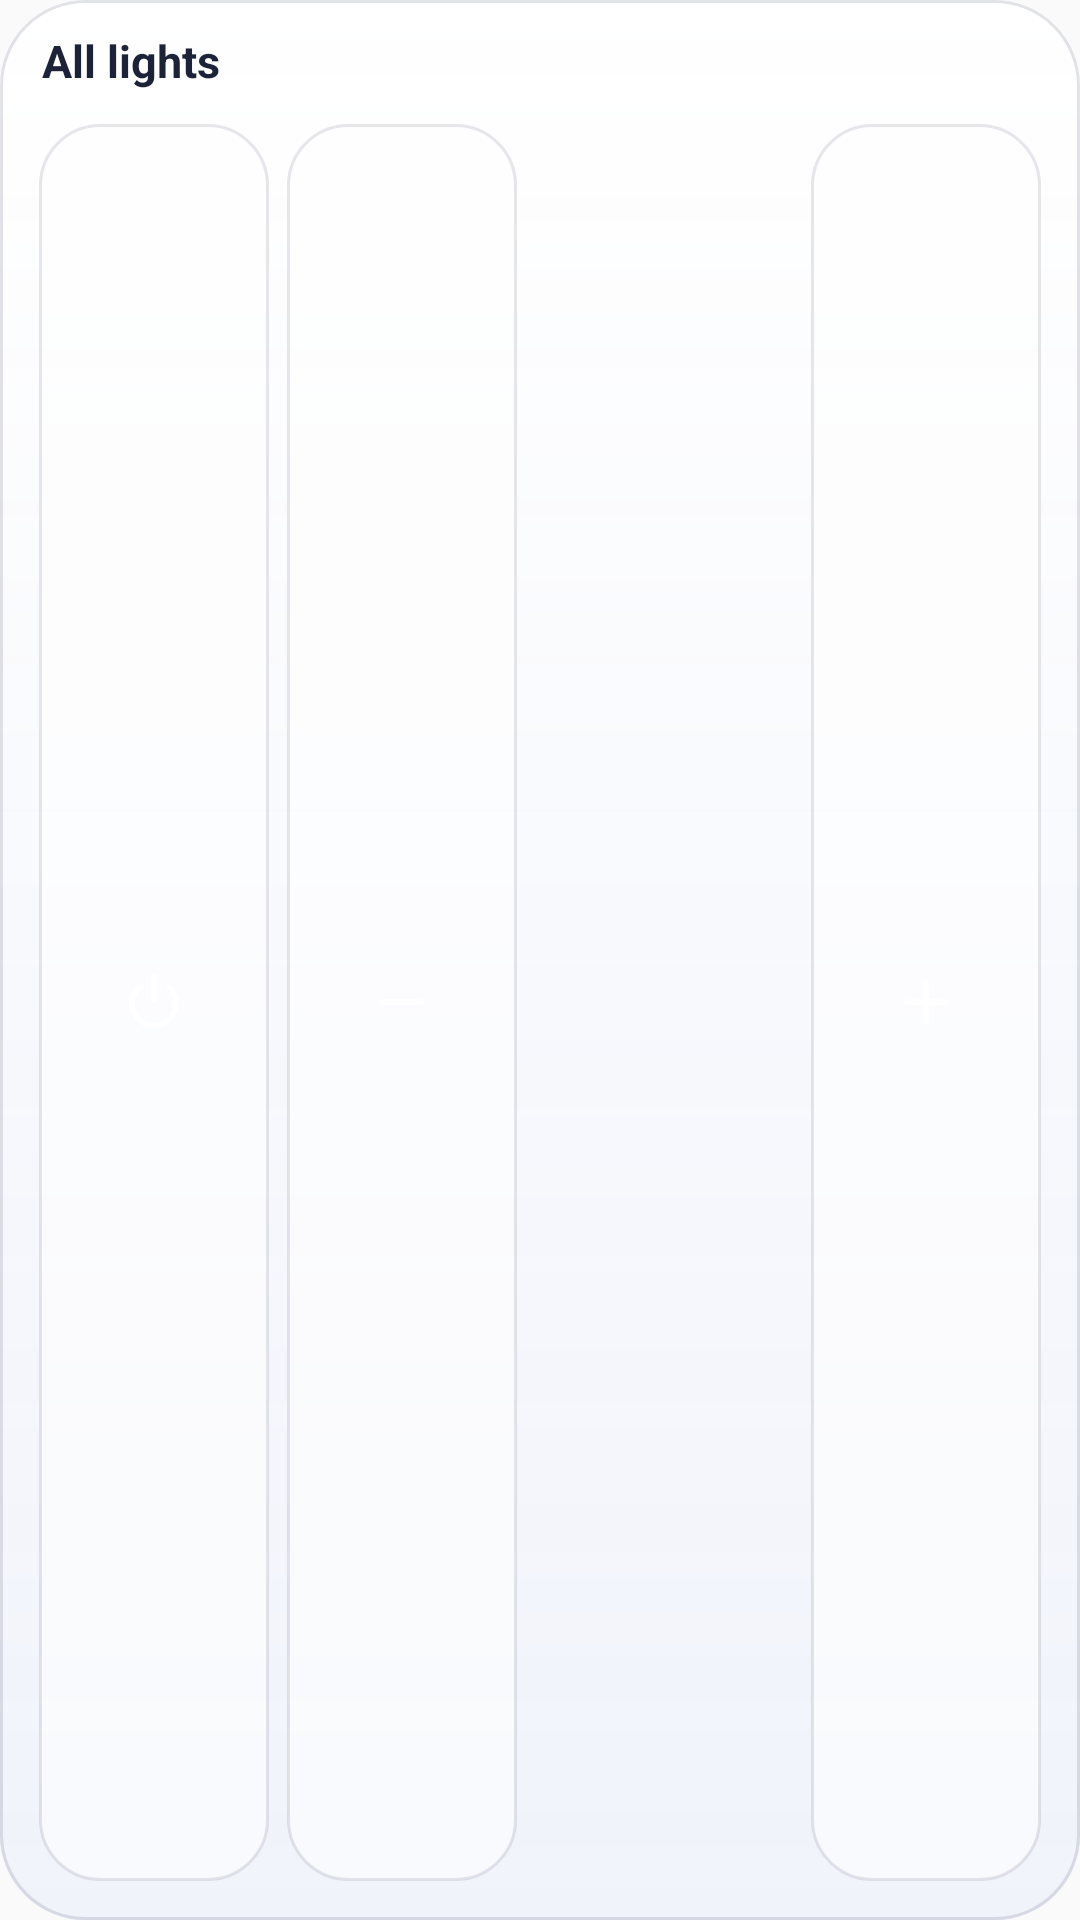

Android layout source for this screen:
<!-- AndroidManifest.xml: application theme AppTheme -->
<!-- res/layout/widget_bright.xml -->
<?xml version="1.0" encoding="utf-8"?>
<LinearLayout xmlns:android="http://schemas.android.com/apk/res/android" android:id="@+id/wl_root" android:layout_width="match_parent" android:layout_height="match_parent" android:background="@drawable/widget_bg" android:orientation="vertical" android:padding="10dp">

    <LinearLayout android:id="@+id/wl_head" android:layout_width="match_parent" android:layout_height="wrap_content" android:orientation="horizontal" android:gravity="center_vertical" android:paddingStart="4dp" android:paddingBottom="8dp">
        <TextView android:layout_width="wrap_content" android:layout_height="wrap_content" android:text="All lights" android:textColor="@color/w_fg" android:textSize="15sp" android:textStyle="bold" />
        <TextView android:id="@+id/wl_status" android:layout_width="0dp" android:layout_height="wrap_content" android:layout_weight="1" android:layout_marginStart="8dp" android:maxLines="1" android:ellipsize="end" android:textColor="@color/w_fg_muted" android:textSize="12sp" />
    </LinearLayout>
    <LinearLayout android:layout_width="match_parent" android:layout_height="0dp" android:layout_weight="1" android:minHeight="40dp" android:orientation="horizontal">
        <LinearLayout android:id="@+id/wl_pow" android:layout_width="0dp" android:layout_height="match_parent" android:layout_weight="1" android:layout_margin="3dp" android:background="@drawable/wl_tile" android:gravity="center">
            <ImageView android:id="@+id/wl_pow_i" android:layout_width="22dp" android:layout_height="22dp" android:src="@drawable/wl_power" />
        </LinearLayout>
        <LinearLayout android:id="@+id/wl_down" android:layout_width="0dp" android:layout_height="match_parent" android:layout_weight="1" android:layout_margin="3dp" android:background="@drawable/wl_tile" android:gravity="center">
            <ImageView android:id="@+id/wl_down_i" android:layout_width="22dp" android:layout_height="22dp" android:src="@drawable/wl_minus" />
        </LinearLayout>
        <TextView android:id="@+id/wl_pct" android:layout_width="0dp" android:layout_height="match_parent" android:layout_weight="1.2" android:gravity="center" android:textColor="@color/w_fg" android:textSize="18sp" android:textStyle="bold" />
        <LinearLayout android:id="@+id/wl_up" android:layout_width="0dp" android:layout_height="match_parent" android:layout_weight="1" android:layout_margin="3dp" android:background="@drawable/wl_tile" android:gravity="center">
            <ImageView android:id="@+id/wl_up_i" android:layout_width="22dp" android:layout_height="22dp" android:src="@drawable/wl_plus" />
        </LinearLayout>
    </LinearLayout>
</LinearLayout>
<!-- resources referenced by this layout -->
<resources>
  <color name="w_fg">#FF1C2238</color>
  <color name="w_fg_muted">#FF535C74</color>
  <!-- drawable widget_bg (drawable) -->
  <?xml version="1.0" encoding="utf-8"?>
  <layer-list xmlns:android="http://schemas.android.com/apk/res/android">
      <item>
          <shape android:shape="rectangle">
              <corners android:radius="28dp" />
              <gradient android:angle="270" android:startColor="@color/w_bg_top" android:endColor="@color/w_bg_bottom" />
          </shape>
      </item>
      <item>
          <shape android:shape="rectangle">
              <corners android:radius="28dp" />
              <gradient android:angle="270" android:startColor="@color/w_shine" android:centerColor="#00FFFFFF" android:endColor="#00FFFFFF" android:centerY="0.3" />
              <stroke android:width="1dp" android:color="@color/w_edge" />
          </shape>
      </item>
  </layer-list>
  <!-- drawable wl_minus (drawable) -->
  <?xml version="1.0" encoding="utf-8"?>
  <vector xmlns:android="http://schemas.android.com/apk/res/android" android:width="24dp" android:height="24dp" android:viewportWidth="24" android:viewportHeight="24">
      <path android:pathData="M5,12h14" android:strokeColor="#FFFFFFFF" android:strokeWidth="2" android:strokeLineCap="round" android:strokeLineJoin="round" android:fillColor="#00000000" />
  </vector>
  <!-- drawable wl_plus (drawable) -->
  <?xml version="1.0" encoding="utf-8"?>
  <vector xmlns:android="http://schemas.android.com/apk/res/android" android:width="24dp" android:height="24dp" android:viewportWidth="24" android:viewportHeight="24">
      <path android:pathData="M12,5v14M5,12h14" android:strokeColor="#FFFFFFFF" android:strokeWidth="2" android:strokeLineCap="round" android:strokeLineJoin="round" android:fillColor="#00000000" />
  </vector>
  <!-- drawable wl_power (drawable) -->
  <?xml version="1.0" encoding="utf-8"?>
  <vector xmlns:android="http://schemas.android.com/apk/res/android" android:width="24dp" android:height="24dp" android:viewportWidth="24" android:viewportHeight="24">
      <path android:pathData="M12,3v8M6.3,6.8a8,8 0 1 0 11.4,0" android:strokeColor="#FFFFFFFF" android:strokeWidth="2" android:strokeLineCap="round" android:strokeLineJoin="round" android:fillColor="#00000000" />
  </vector>
  <!-- drawable wl_tile (drawable) -->
  <?xml version="1.0" encoding="utf-8"?>
  <selector xmlns:android="http://schemas.android.com/apk/res/android">
      <item android:state_pressed="true"><shape android:shape="rectangle"><corners android:radius="20dp" /><solid android:color="#55FFB547" /></shape></item>
      <item><shape android:shape="rectangle"><corners android:radius="20dp" /><solid android:color="@color/w_pill" /><stroke android:width="1dp" android:color="@color/w_btn_edge" /></shape></item>
  </selector>
  <style name="AppTheme" parent="Theme.AppCompat.Light.DarkActionBar">
          
          <item name="colorPrimary">@color/colorPrimary</item>
          <item name="colorPrimaryDark">@color/colorPrimaryDark</item>
          <item name="colorAccent">@color/colorAccent</item>
      </style>
  <color name="w_bg_top">#E6FFFFFF</color>
  <color name="w_bg_bottom">#D9EEF1FA</color>
  <color name="w_shine">#80FFFFFF</color>
  <color name="w_edge">#1F141C3C</color>
  <color name="w_pill">#99FFFFFF</color>
  <color name="w_btn_edge">#1A141C3C</color>
  <!-- not gathered from this repository: default colours our renderer supplied (Android Studio template values) -->
  <color name="colorPrimary">#FF6200EE</color>
  <color name="colorPrimaryDark">#FF3700B3</color>
  <color name="colorAccent">#FF03DAC5</color>
</resources>
